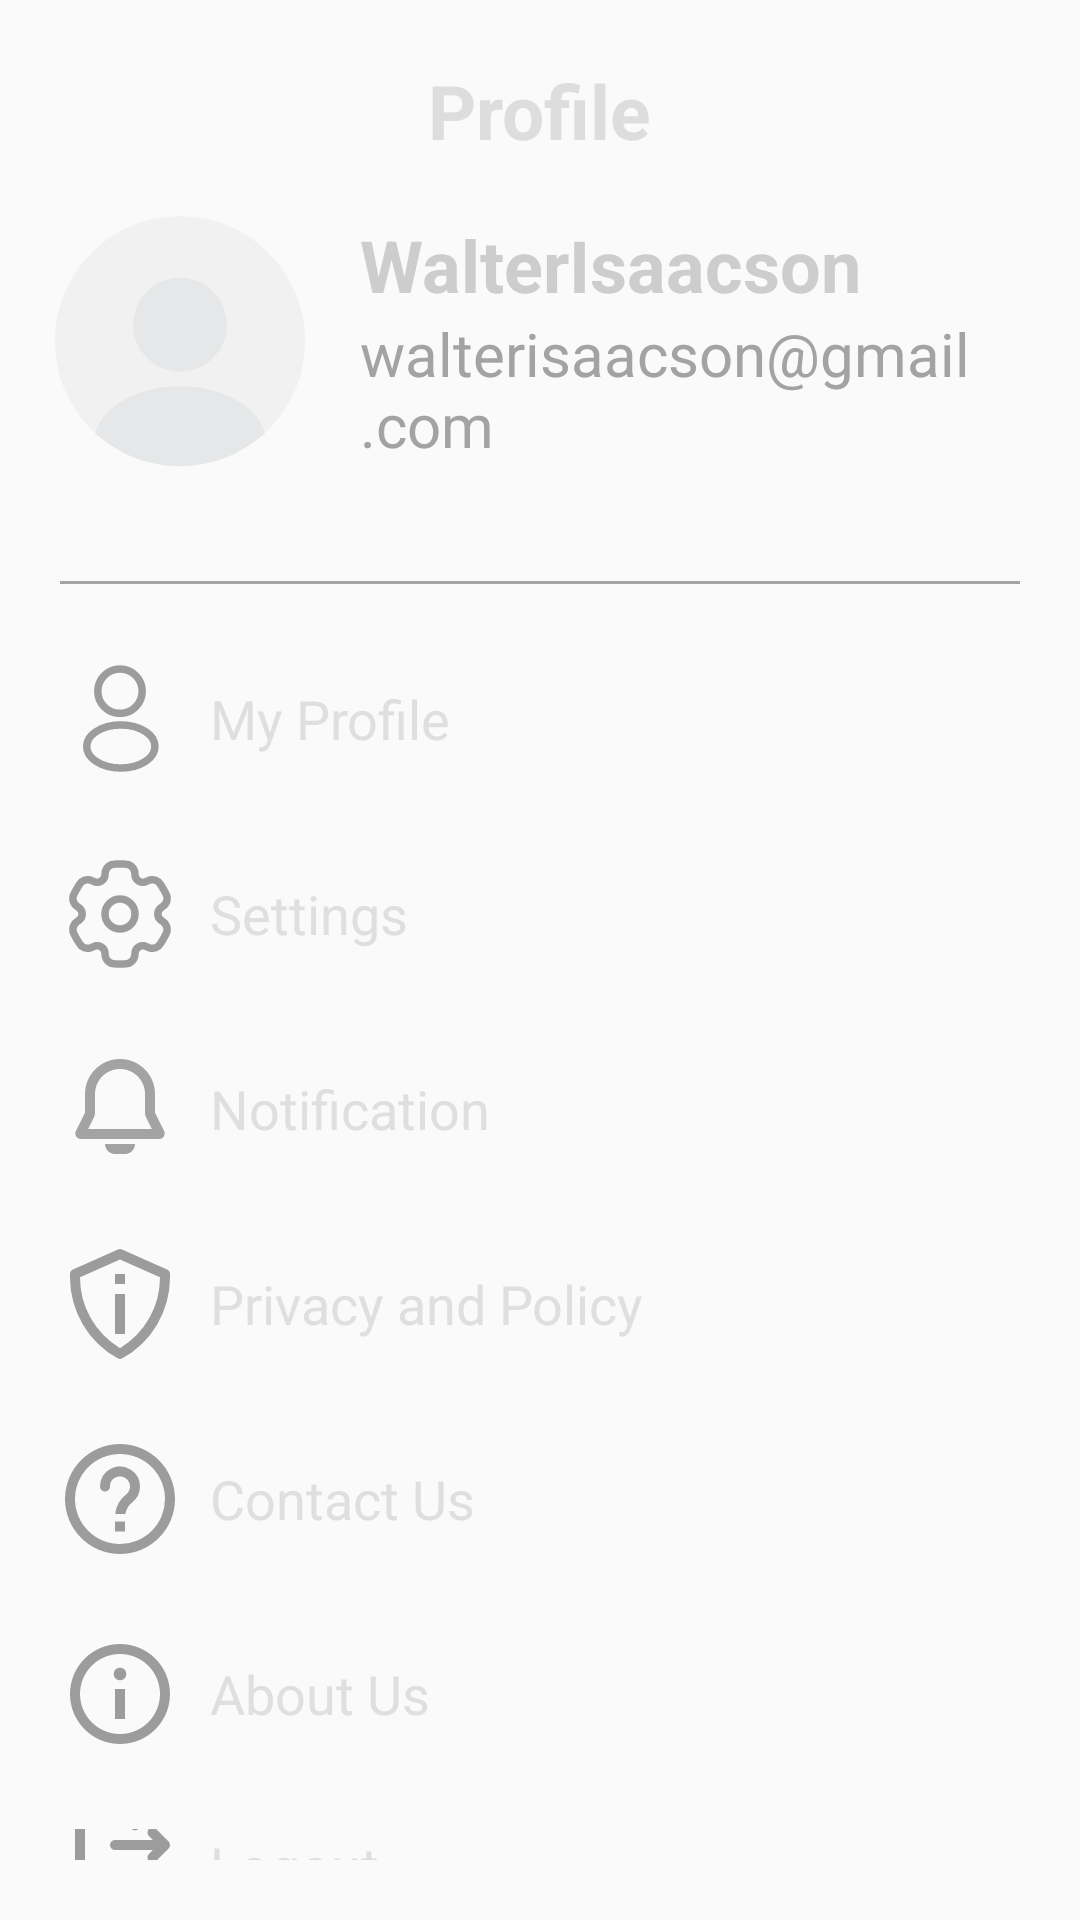

This screen was rendered from an Android layout file. Write that file and the resources it references.
<!-- AndroidManifest.xml: application theme Theme.Cinematech -->
<!-- res/layout/fragment_profile.xml -->
<?xml version="1.0" encoding="utf-8"?>
<LinearLayout xmlns:android="http://schemas.android.com/apk/res/android"
    xmlns:tools="http://schemas.android.com/tools"
    android:layout_width="match_parent"
    android:layout_height="match_parent"
    android:paddingTop="20dp"
    android:orientation="vertical"
    tools:context=".screens.ProfileFragment">

    <LinearLayout
        android:layout_width="match_parent"
        android:layout_height="wrap_content"
        android:gravity="center">
        <TextView
            android:layout_width="wrap_content"
            android:layout_height="wrap_content"
            android:text="Profile"
            android:textStyle="bold"
            android:textSize="25sp"
            android:textColor="#DDDDDD"/>
    </LinearLayout>
    <LinearLayout
        android:id="@+id/image_name"
        android:layout_width="match_parent"
        android:layout_height="wrap_content"
        android:padding="10dp"
        android:orientation="horizontal"
        android:gravity="left">


        <ImageView
            android:id="@+id/profile_image"
            android:layout_width="100dp"
            android:layout_height="100dp"
           android:src="@drawable/profile_circle_svgrepo_com"
            android:scaleType="fitCenter"
            />

        <LinearLayout
            android:layout_width="match_parent"
            android:layout_height="match_parent"
            android:gravity="center_vertical"
            android:paddingStart="10dp"
            android:orientation="vertical">
            <TextView
                android:id="@+id/profile_name"
                android:layout_width="wrap_content"
                android:layout_height="wrap_content"
                android:text="WalterIsaacson"
                android:textSize="24sp"
                android:textStyle="bold"
                android:textColor="#CDCDCD"/>
            <TextView
                android:id="@+id/profile_email"
                android:layout_width="wrap_content"
                android:layout_height="wrap_content"
                android:text="walterisaacson@gmail.com"
                android:textSize="20sp"
                android:textColor="#A3A3A3"/>
        </LinearLayout>

    </LinearLayout>

    <LinearLayout
        android:layout_width="match_parent"
        android:layout_height="wrap_content"
        android:padding="20dp"
        android:orientation="vertical">

        <View
            android:layout_width="match_parent"
            android:layout_height="1dp"
            android:background="#A3A3A3"/>

        <LinearLayout
            android:id="@+id/myprofile_button"
            android:layout_width="match_parent"
            android:layout_height="wrap_content"
            android:orientation="horizontal"
            android:gravity="center_vertical"
            android:layout_marginTop="25dp">

            <View
                android:layout_width="40dp"
                android:layout_height="40dp"
                android:background="@drawable/profile"/>
            <TextView
                android:layout_width="wrap_content"
                android:layout_height="wrap_content"
                android:text="My Profile"
                android:textSize="18sp"
                android:textColor="#DFDFDF"
                android:layout_marginStart="10dp"
                />

        </LinearLayout>
        <LinearLayout
            android:layout_width="match_parent"
            android:layout_height="wrap_content"
            android:orientation="horizontal"
            android:gravity="center_vertical"
            android:layout_marginTop="25dp">

            <View
                android:layout_width="40dp"
                android:layout_height="40dp"
                android:background="@drawable/settings_svgrepo_com"/>
            <TextView
                android:layout_width="wrap_content"
                android:layout_height="wrap_content"
                android:text="Settings"
                android:textSize="18sp"
                android:textColor="#DFDFDF"
                android:layout_marginStart="10dp"
                />

        </LinearLayout>
        <LinearLayout
            android:layout_width="match_parent"
            android:layout_height="wrap_content"
            android:orientation="horizontal"
            android:gravity="center_vertical"
            android:layout_marginTop="25dp">

            <View
                android:layout_width="40dp"
                android:layout_height="40dp"
                android:background="@drawable/notification_icon"/>
            <TextView
                android:layout_width="wrap_content"
                android:layout_height="wrap_content"
                android:text="Notification"
                android:textSize="18sp"
                android:textColor="#DFDFDF"
                android:layout_marginStart="10dp"
                />

        </LinearLayout>

        <LinearLayout
            android:layout_width="match_parent"
            android:layout_height="wrap_content"
            android:orientation="horizontal"
            android:gravity="center_vertical"
            android:layout_marginTop="25dp">

            <View
                android:layout_width="40dp"
                android:layout_height="40dp"
                android:background="@drawable/privacy"/>
            <TextView
                android:layout_width="wrap_content"
                android:layout_height="wrap_content"
                android:text="Privacy and Policy"
                android:textSize="18sp"
                android:textColor="#DFDFDF"
                android:layout_marginStart="10dp"
                />

        </LinearLayout>
        <LinearLayout
            android:id="@+id/contact_us_button"
            android:layout_width="match_parent"
            android:layout_height="wrap_content"
            android:orientation="horizontal"
            android:gravity="center_vertical"
            android:layout_marginTop="25dp">

            <View
                android:layout_width="40dp"
                android:layout_height="40dp"
                android:background="@drawable/faq"/>
            <TextView
                android:layout_width="wrap_content"
                android:layout_height="wrap_content"
                android:text="Contact Us"
                android:textSize="18sp"
                android:textColor="#DFDFDF"
                android:layout_marginStart="10dp"
                />

        </LinearLayout>
        <LinearLayout
            android:id="@+id/button_about_us"
            android:layout_width="match_parent"
            android:layout_height="wrap_content"
            android:orientation="horizontal"
            android:gravity="center_vertical"
            android:layout_marginTop="25dp">

            <View
                android:layout_width="40dp"
                android:layout_height="40dp"
                android:background="@drawable/about"/>
            <TextView
                android:layout_width="wrap_content"
                android:layout_height="wrap_content"
                android:text="About Us"
                android:textSize="18sp"
                android:textColor="#DFDFDF"
                android:layout_marginStart="10dp"
                />

        </LinearLayout>
        <LinearLayout
            android:id="@+id/logout_button"
            android:layout_width="match_parent"
            android:layout_height="wrap_content"
            android:orientation="horizontal"
            android:gravity="center_vertical"
            android:layout_marginTop="25dp"
            android:clickable="true">

            <View
                android:layout_width="40dp"
                android:layout_height="40dp"
                android:background="@drawable/logout"/>
            <TextView
                android:layout_width="wrap_content"
                android:layout_height="wrap_content"
                android:text="Logout"
                android:textSize="18sp"
                android:textColor="#DFDFDF"
                android:layout_marginStart="10dp"
                />

        </LinearLayout>
    </LinearLayout>


</LinearLayout>
<!-- resources referenced by this layout -->
<resources>
  <!-- drawable about (drawable) -->
  <vector xmlns:android="http://schemas.android.com/apk/res/android"
      android:width="800dp"
      android:height="800dp"
      android:viewportWidth="512"
      android:viewportHeight="512">
    <path
        android:pathData="M256,42.67C138.18,42.67 42.67,138.18 42.67,256C42.67,373.82 138.18,469.33 256,469.33C373.82,469.33 469.33,373.82 469.33,256C469.33,138.18 373.82,42.67 256,42.67ZM256,426.67C161.89,426.67 85.33,350.11 85.33,256C85.33,161.89 161.89,85.33 256,85.33C350.11,85.33 426.67,161.89 426.67,256C426.67,350.11 350.11,426.67 256,426.67ZM282.71,170.67C282.71,186.13 271.45,197.33 256.22,197.33C240.37,197.33 229.38,186.13 229.38,170.37C229.38,155.22 240.66,144 256.22,144C271.45,144 282.71,155.22 282.71,170.67ZM234.71,234.67L277.38,234.67L277.38,362.67L234.71,362.67L234.71,234.67Z"
        android:strokeWidth="1"
        android:fillColor="#9C9C9C"
        android:fillType="evenOdd"
        android:strokeColor="#00000000"/>
  </vector>
  <!-- drawable faq (drawable) -->
  <vector xmlns:android="http://schemas.android.com/apk/res/android"
      android:width="800dp"
      android:height="800dp"
      android:viewportWidth="24"
      android:viewportHeight="24">
    <path
        android:pathData="M12,1A11,11 0,1 0,23 12,11.013 11.013,0 0,0 12,1ZM12,21a9,9 0,1 1,9 -9A9.011,9.011 0,0 1,12 21ZM13,16.5v2L11,18.5v-2ZM16,9.5a3.984,3.984 0,0 1,-1.5 3.122A3.862,3.862 0,0 0,13.063 15L11.031,15a5.813,5.813 0,0 1,2.219 -3.936A2,2 0,0 0,13.1 7.832a2.057,2.057 0,0 0,-2 -0.14A1.939,1.939 0,0 0,10 9.5,1 1,0 0,1 8,9.5L8,9.5a3.909,3.909 0,0 1,2.319 -3.647,4.061 4.061,0 0,1 3.889,0.315A4,4 0,0 1,16 9.5Z"
        android:fillColor="#9C9C9C"/>
  </vector>
  <!-- drawable logout (drawable) -->
  <vector xmlns:android="http://schemas.android.com/apk/res/android"
      android:width="800dp"
      android:height="800dp"
      android:viewportWidth="24"
      android:viewportHeight="24">
    <path
        android:pathData="M15,16.5V19C15,20.105 14.105,21 13,21H6C4.895,21 4,20.105 4,19V5C4,3.895 4.895,3 6,3H13C14.105,3 15,3.895 15,5V8.063M11,12H21M21,12L18.5,9.5M21,12L18.5,14.5"
        android:strokeLineJoin="round"
        android:strokeWidth="2"
        android:fillColor="#00000000"
        android:strokeColor="#9C9C9C"
        android:strokeLineCap="round"/>
  </vector>
  <!-- drawable notification_icon (drawable) -->
  <vector xmlns:android="http://schemas.android.com/apk/res/android"
      android:width="800dp"
      android:height="800dp"
      android:viewportWidth="24"
      android:viewportHeight="24">
    <path
        android:pathData="M15,19C15,20.054 14.184,20.918 13.149,20.995L13,21L11,21C9.946,21 9.082,20.184 9.005,19.149L9,19L15,19ZM12,2C15.786,2 18.869,5.005 18.996,8.759L19,9L19,12.764L20.822,16.408C21.17,17.105 20.705,17.918 19.953,17.994L19.838,18L4.162,18C3.383,18 2.864,17.22 3.132,16.513L3.178,16.408L5,12.764L5,9C5,5.134 8.134,2 12,2ZM12,4C9.311,4 7.118,6.122 7.005,8.783L7,9L7,12.764C7,13.012 6.954,13.258 6.864,13.489L6.789,13.658L5.618,16L18.382,16L17.211,13.658C17.1,13.436 17.032,13.196 17.009,12.949L17,12.764L17,9C17,6.239 14.762,4 12,4Z"
        android:strokeWidth="1"
        android:fillColor="#A3A3A3"
        android:fillType="evenOdd"
        android:strokeColor="#00000000"/>
  </vector>
  <!-- drawable privacy (drawable) -->
  <vector xmlns:android="http://schemas.android.com/apk/res/android"
      android:width="800dp"
      android:height="800dp"
      android:viewportWidth="24"
      android:viewportHeight="24">
    <path
        android:pathData="M21.406,5.086l-9,-4a1,1 0,0 0,-0.812 0l-9,4A1,1 0,0 0,2 6v0.7a18.507,18.507 0,0 0,9.515 16.17,1 1,0 0,0 0.97,0A18.507,18.507 0,0 0,22 6.7L22,6A1,1 0,0 0,21.406 5.086ZM20,6.7a16.507,16.507 0,0 1,-8 14.141A16.507,16.507 0,0 1,4 6.7L4,6.65l8,-3.556L20,6.65ZM11,10h2v8L11,18ZM11,6h2L13,8L11,8Z"
        android:fillColor="#9C9C9C"/>
  </vector>
  <style name="Theme.Cinematech" parent="Base.Theme.Cinematech" />
  <style name="Base.Theme.Cinematech" parent="Theme.AppCompat.Light.NoActionBar">
          
          
      </style>
</resources>
